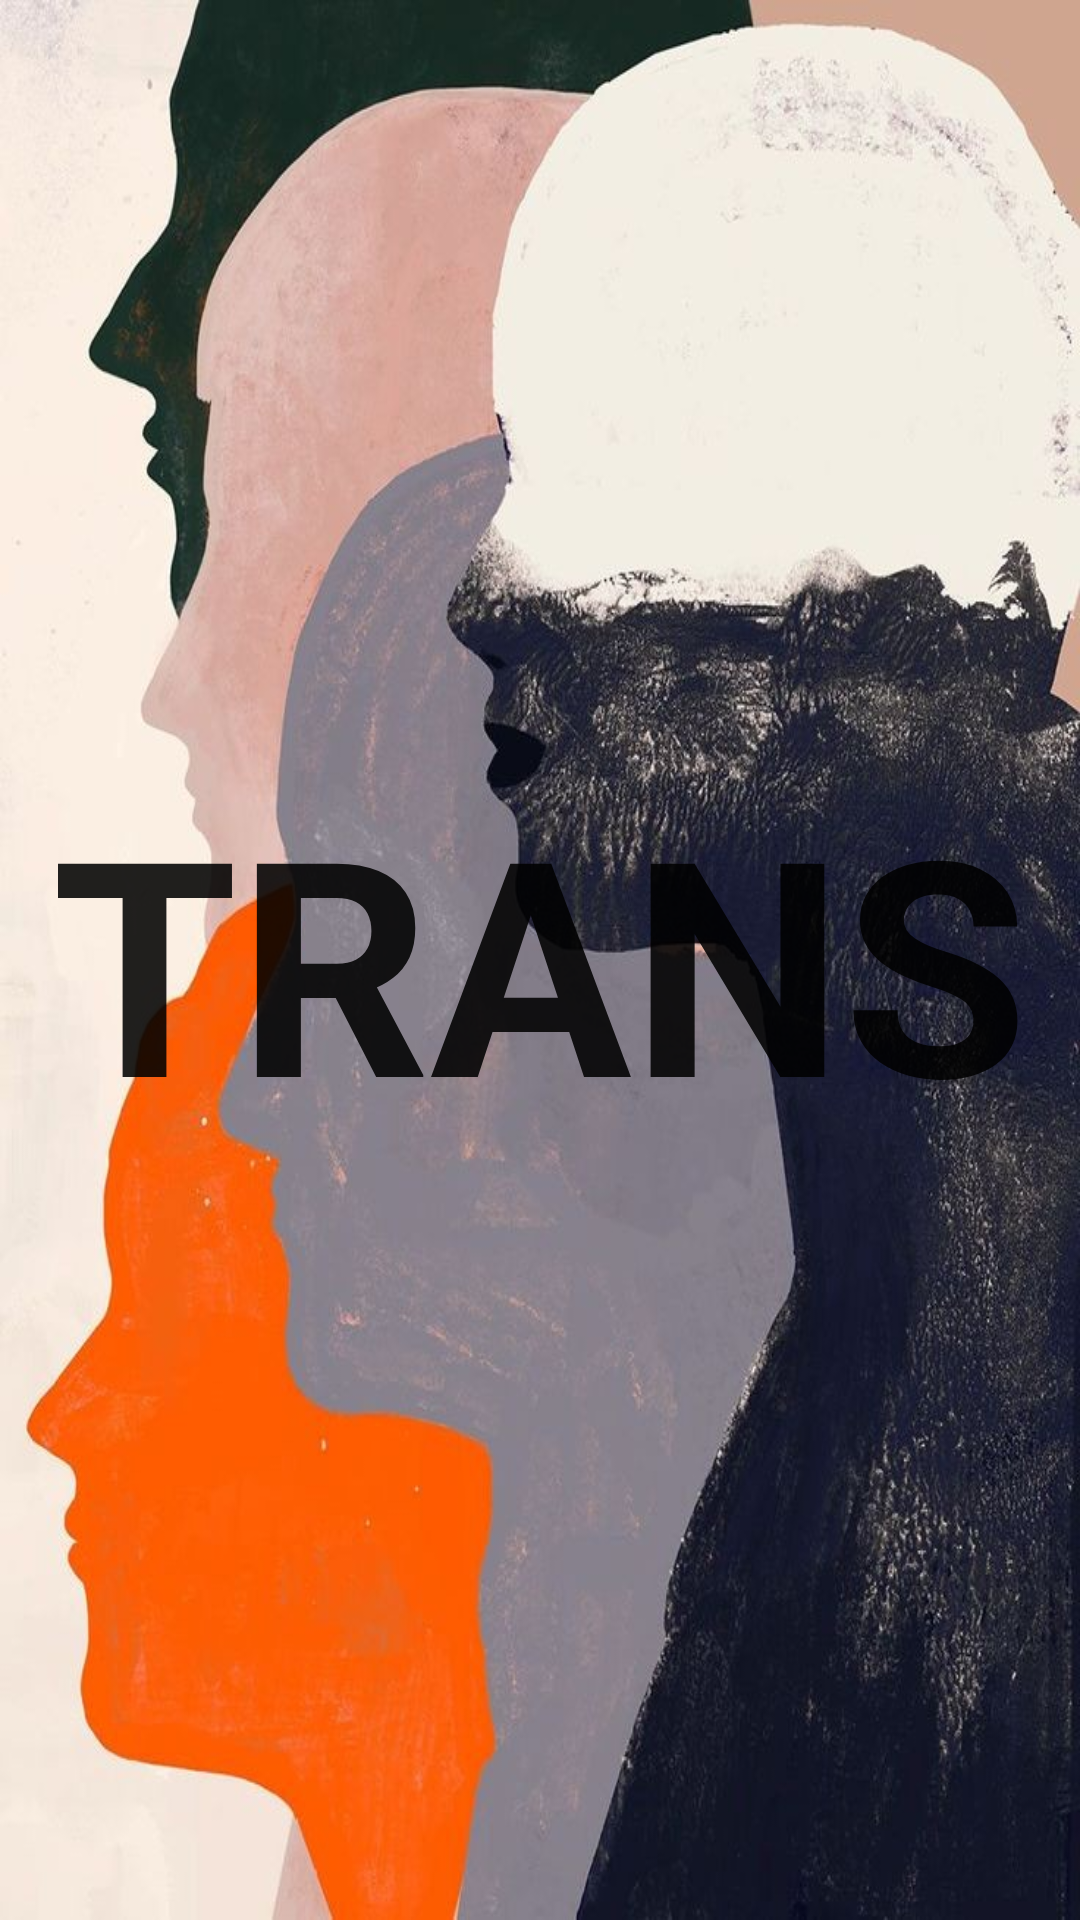

This screen was rendered from an Android layout file. Write that file and the resources it references.
<!-- AndroidManifest.xml: application theme Theme.Trans -->
<!-- res/layout/activity_splash.xml -->
<?xml version="1.0" encoding="utf-8"?>
<LinearLayout  xmlns:android="http://schemas.android.com/apk/res/android"
    xmlns:app="http://schemas.android.com/apk/res-auto"
    xmlns:tools="http://schemas.android.com/tools"
    android:layout_width="match_parent"
    android:layout_height="match_parent"
    tools:context=".splash_activity"
    android:orientation="vertical"
    android:gravity="center"
    android:background="@drawable/tr3">

  <TextView
      android:layout_width="match_parent"
      android:layout_height="wrap_content"
      android:text="TRANS"
      android:textAlignment="center"
      android:textColor="@color/material_on_background_emphasis_high_type"
      android:textSize="100dp"
      android:textStyle="bold" />
</LinearLayout>
<!-- resources referenced by this layout -->
<resources>
  <!-- drawable tr3: jpg bitmap (drawable-v24, 112782 bytes) -->
  <style name="Theme.Trans" parent="Theme.MaterialComponents.DayNight.DarkActionBar">
          
          <item name="colorPrimary">@color/purple_2</item>
          <item name="colorPrimaryVariant">@color/purple_2</item>
          <item name="colorOnPrimary">@color/white</item>
          
          <item name="colorSecondary">@color/teal_200</item>
          <item name="colorSecondaryVariant">@color/teal_700</item>
          <item name="colorOnSecondary">@color/black</item>
          
          <item name="android:statusBarColor" tools:targetApi="l">?attr/colorPrimaryVariant</item>
          
      </style>
  <color name="purple_2">#FCBC18BA</color>
  <color name="white">#FFFFFFFF</color>
  <color name="teal_200">#FF03DAC5</color>
  <color name="teal_700">#FF018786</color>
  <color name="black">#FF000000</color>
</resources>
